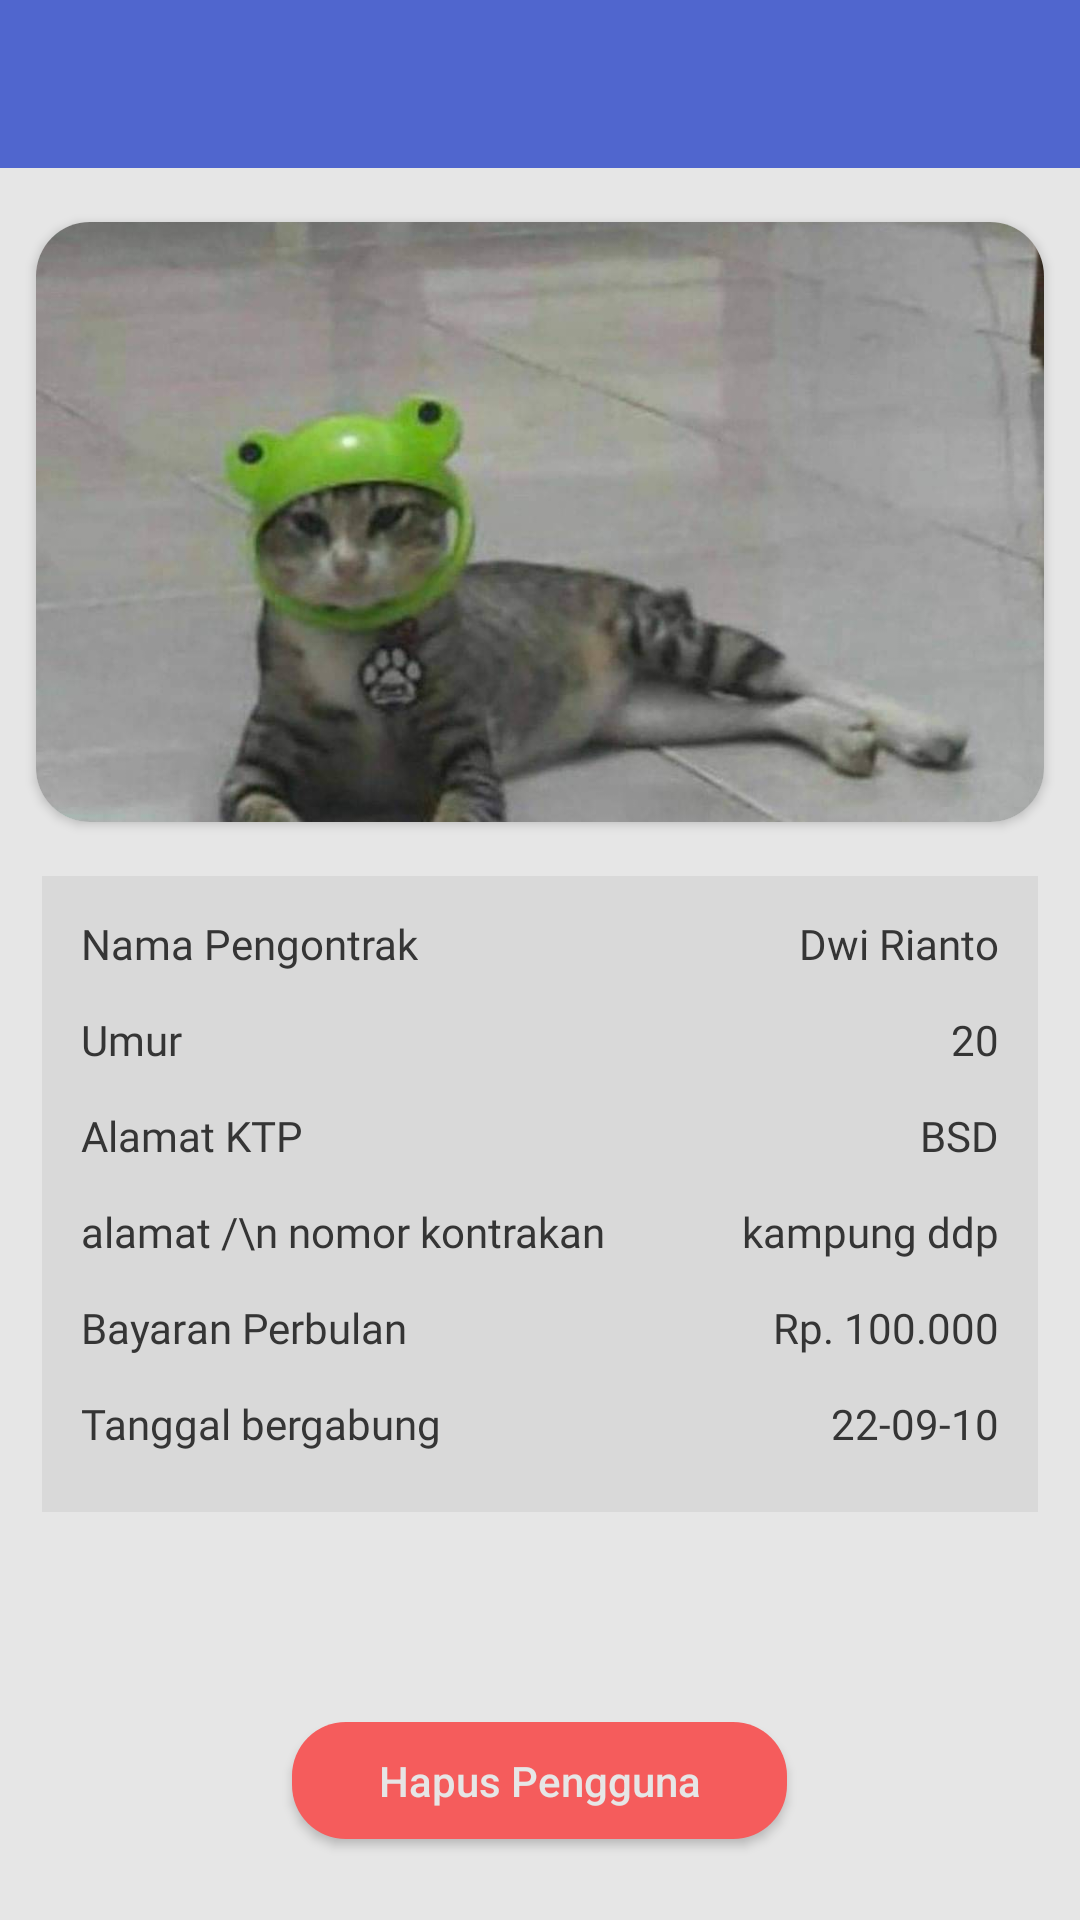

This screen was rendered from an Android layout file. Write that file and the resources it references.
<!-- AndroidManifest.xml: application theme Theme.BigBoss -->
<!-- res/layout/activity_pemilik_detail_pengguna.xml -->
<?xml version="1.0" encoding="utf-8"?>
<RelativeLayout
    xmlns:android="http://schemas.android.com/apk/res/android"
    xmlns:app="http://schemas.android.com/apk/res-auto"
    xmlns:tools="http://schemas.android.com/tools"
    android:layout_width="match_parent"
    android:layout_height="match_parent"
    android:background="@color/abuabumuda"
    tools:context=".pemilik.PemilikDetailPengguna">

    <include
        android:id="@+id/my_toolbar_detail_pengguna_pemilik"
        layout="@layout/mytoolbar" />

    <androidx.cardview.widget.CardView
        android:id="@+id/image_detail_pengguna_pemilik"
        android:layout_below="@id/my_toolbar_detail_pengguna_pemilik"
        android:layout_height="wrap_content"
        android:layout_marginTop="18dp"
        android:layout_marginHorizontal="12dp"
        app:cardCornerRadius="18dp"

        android:layout_width="match_parent">

        <ImageView
            android:id="@+id/image_view_detail_pengontrak"
            android:scaleType="centerCrop"
            android:layout_width="match_parent"
            android:adjustViewBounds="true"
            android:layout_height="200dp"


            android:src="@drawable/kucing_topi" />
    </androidx.cardview.widget.CardView>

    <RelativeLayout
        android:id="@+id/relative_detail_pengguna_pemilik"
        android:layout_marginHorizontal="14dp"
        android:layout_marginTop="18dp"
        android:layout_below="@id/image_detail_pengguna_pemilik"
        android:layout_width="match_parent"
        android:background="@color/abuabutua"
        android:layout_height="wrap_content">

        <TextView
            android:textColor="@color/hitam"
            android:fontFamily="@font/poppins"
            android:paddingLeft="13dp"
            android:paddingTop="13dp"
            android:text="Nama Pengontrak"
            android:layout_width="wrap_content"
            android:layout_height="wrap_content"/>

        <TextView
            android:id="@+id/text_nama_pengontrak_detail_pengguna"
            android:layout_width="wrap_content"
            android:layout_height="wrap_content"
            android:layout_alignParentRight="true"
            android:fontFamily="@font/poppins"
            android:paddingTop="13dp"
            android:paddingRight="13dp"
            android:text="Dwi Rianto"
            android:textColor="@color/hitam" />

        <TextView
            android:id="@+id/text_umur_detail_pengguna_pemilik"
            android:layout_width="wrap_content"
            android:layout_height="wrap_content"
            android:layout_below="@id/text_nama_pengontrak_detail_pengguna"
            android:layout_alignParentRight="true"
            android:fontFamily="@font/poppins"
            android:paddingTop="13dp"
            android:paddingRight="13dp"
            android:text="20"
            android:textColor="@color/hitam" />

        <TextView

            android:layout_width="wrap_content"
            android:layout_height="wrap_content"
            android:layout_below="@id/text_nama_pengontrak_detail_pengguna"
            android:fontFamily="@font/poppins"
            android:paddingLeft="13dp"
            android:paddingTop="13dp"
            android:text="Umur"
            android:textColor="@color/hitam" />


        <TextView

            android:layout_below="@id/text_umur_detail_pengguna_pemilik"
            android:textColor="@color/hitam"
            android:fontFamily="@font/poppins"
            android:paddingLeft="13dp"
            android:paddingTop="13dp"
            android:text="Alamat KTP"
            android:layout_width="wrap_content"
            android:layout_height="wrap_content"/>

        <TextView
            android:id="@+id/text_alamat_sesuai_ktp_detail_pengguna_pemilik"
            android:layout_width="wrap_content"
            android:layout_height="wrap_content"
            android:layout_below="@id/text_umur_detail_pengguna_pemilik"
            android:layout_alignParentRight="true"
            android:fontFamily="@font/poppins"
            android:paddingTop="13dp"
            android:paddingRight="13dp"
            android:text="BSD"
            android:textColor="@color/hitam" />

        <TextView
            android:id="@+id/tv_alamat_kontrakan_sekarang_detail_pengguna"
            android:layout_width="wrap_content"
            android:layout_height="wrap_content"
            android:layout_below="@id/text_alamat_sesuai_ktp_detail_pengguna_pemilik"
            android:fontFamily="@font/poppins"
            android:paddingLeft="13dp"
            android:paddingTop="13dp"
            android:text="alamat /\n nomor kontrakan"
            android:textColor="@color/hitam" />

        <TextView
            android:id="@+id/textalamat_kontrakan_sekarang_detail_pengguna"
            android:layout_width="wrap_content"
            android:layout_height="wrap_content"
            android:layout_below="@id/text_alamat_sesuai_ktp_detail_pengguna_pemilik"
            android:layout_alignParentRight="true"
            android:fontFamily="@font/poppins"
            android:paddingTop="13dp"
            android:paddingRight="13dp"
            android:text="kampung ddp"
            android:textColor="@color/hitam" />

        <TextView
            android:id="@+id/tv_bayaran_perbulan_detail_pengguna"
            android:layout_width="wrap_content"
            android:layout_height="wrap_content"
            android:layout_below="@id/tv_alamat_kontrakan_sekarang_detail_pengguna"
            android:fontFamily="@font/poppins"
            android:paddingLeft="13dp"
            android:paddingTop="13dp"
            android:text="Bayaran Perbulan"
            android:textColor="@color/hitam" />

        <TextView
            android:id="@+id/text_bayaran_perbulan_detail_pengguna"
            android:layout_width="wrap_content"
            android:layout_height="wrap_content"
            android:layout_below="@id/tv_alamat_kontrakan_sekarang_detail_pengguna"
            android:layout_alignParentRight="true"
            android:fontFamily="@font/poppins"
            android:paddingTop="13dp"
            android:paddingRight="13dp"
            android:text="Rp. 100.000"
            android:textColor="@color/hitam" />

        <TextView
            android:id="@+id/text_tanggal_bergabung_detail_pengguna"
            android:layout_width="wrap_content"
            android:layout_height="wrap_content"
            android:layout_below="@id/tv_bayaran_perbulan_detail_pengguna"
            android:layout_alignParentRight="true"
            android:fontFamily="@font/poppins"
            android:paddingTop="13dp"
            android:paddingRight="13dp"
            android:text="22-09-10"
            android:textColor="@color/hitam" />

        <TextView
            android:layout_width="wrap_content"
            android:layout_height="wrap_content"
            android:layout_below="@id/tv_bayaran_perbulan_detail_pengguna"
            android:layout_marginBottom="20dp"
            android:fontFamily="@font/poppins"
            android:paddingLeft="13dp"
            android:paddingTop="13dp"
            android:text="Tanggal bergabung"
            android:textColor="@color/hitam" />

    </RelativeLayout>

    <Button
        android:id="@+id/btn_hapus_pengguna"
        android:layout_width="165dp"
        android:layout_height="39dp"
        android:layout_below="@+id/relative_detail_pengguna_pemilik"
        android:layout_centerHorizontal="true"
        android:layout_marginTop="70dp"
        android:background="@drawable/radius_btn_login"
        android:backgroundTint="@color/merah"
        android:text="Hapus Pengguna"
        android:textAllCaps="false"
        android:textColor="@color/abuabumuda" />

</RelativeLayout>
<!-- res/layout/mytoolbar.xml (included above) -->
<?xml version="1.0" encoding="utf-8"?>
<androidx.appcompat.widget.Toolbar xmlns:android="http://schemas.android.com/apk/res/android"
    android:layout_width="match_parent"
    android:layout_height="wrap_content"
    xmlns:app="http://schemas.android.com/apk/res-auto"
    android:background="@color/biru"
    android:elevation="0dp"

    android:theme="@style/ThemeOverlay.AppCompat.Dark.ActionBar"
    app:popupTheme="@style/ThemeOverlay.AppCompat.Light">

    <TextView
        android:id="@+id/my_toolbar_title"
        android:layout_gravity="center"
        android:layout_width="wrap_content"
        android:fontFamily="@font/poppins_medium"
        android:layout_height="wrap_content"/>

</androidx.appcompat.widget.Toolbar>
<!-- resources referenced by this layout -->
<resources>
  <color name="abuabumuda">#E6E6E6</color>
  <color name="abuabutua">#D9D9D9</color>
  <color name="biru">#5066CE</color>
  <color name="hitam">#353535</color>
  <color name="merah">#F55C5C</color>
  <!-- drawable kucing_topi: jpg bitmap (drawable, 48888 bytes) -->
  <!-- drawable radius_btn_login (drawable) -->
  <?xml version="1.0" encoding="utf-8"?>
  <shape
      xmlns:android="http://schemas.android.com/apk/res/android">
      <solid
          android:color="@color/biru">
      </solid>
  
      <corners
          android:topLeftRadius="18dp"
          android:topRightRadius="18dp"
          android:bottomLeftRadius="18dp"
          android:bottomRightRadius="18dp">
      </corners>
  </shape>
  <style name="Theme.BigBoss" parent="Theme.AppCompat.Light.NoActionBar">
          
          <item name="colorPrimary">@color/purple_500</item>
          <item name="colorPrimaryVariant">@color/purple_700</item>
          <item name="colorOnPrimary">@color/white</item>
          
          <item name="colorSecondary">@color/teal_200</item>
          <item name="colorSecondaryVariant">@color/teal_700</item>
          <item name="colorOnSecondary">@color/black</item>
          
          <item name="android:statusBarColor" tools:targetApi="l">?attr/colorPrimaryVariant</item>
          
      </style>
  <color name="purple_500">#FF6200EE</color>
  <color name="purple_700">#FF3700B3</color>
  <color name="white">#FFFFFFFF</color>
  <color name="teal_200">#FF03DAC5</color>
  <color name="teal_700">#FF018786</color>
  <color name="black">#FF000000</color>
</resources>
